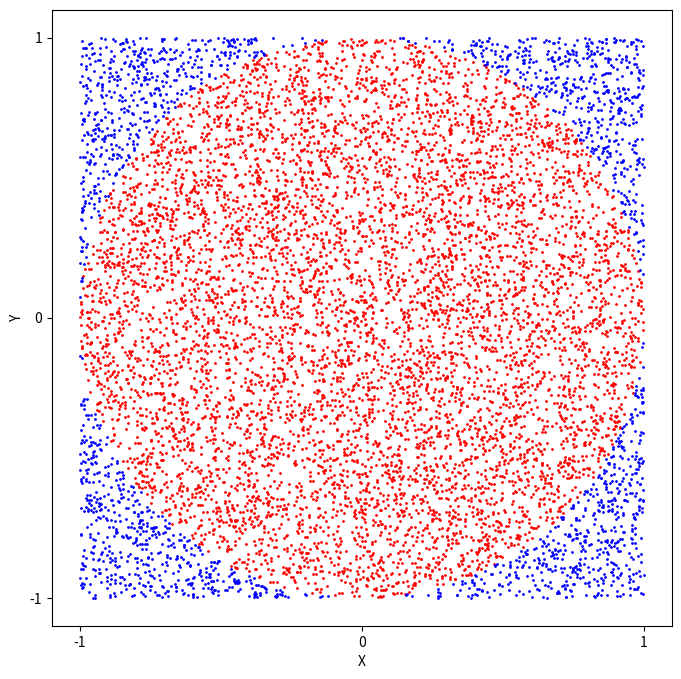
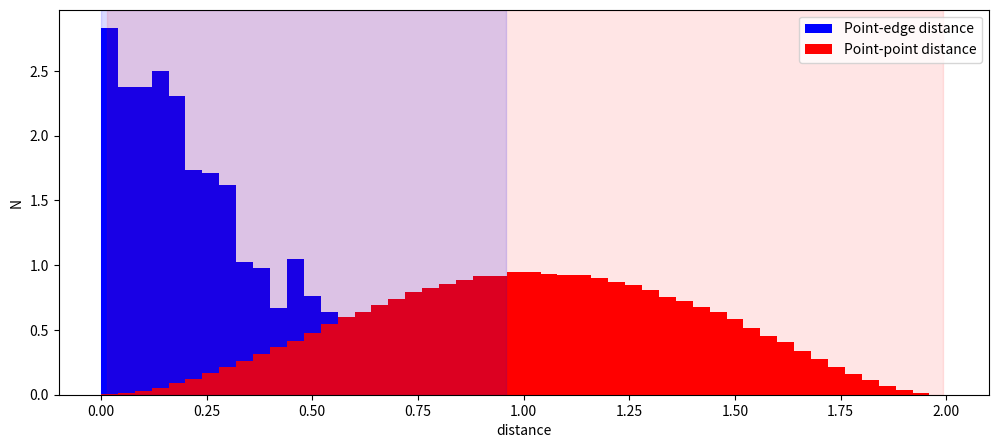
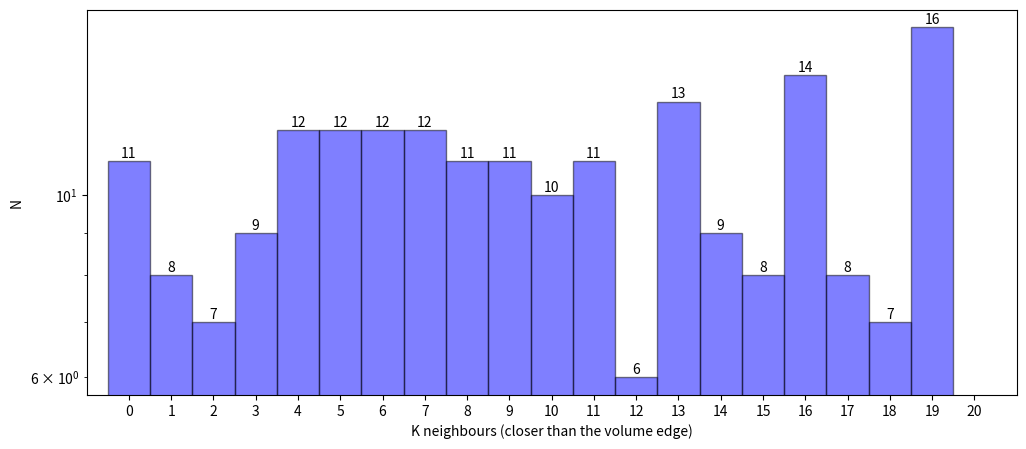

The matplotlib source for these figures, in order:
import numpy as np
import matplotlib.pyplot as plt
from scipy.spatial.distance import pdist, cdist
from scipy.special import gamma

# Create a random uniform sample and compute distances as L2-norm
rng = np.random.default_rng(42)
all_points = rng.uniform(-1, 1, 2 * 10000).reshape(-1, 2)
distances = np.linalg.norm(all_points, ord=2, axis=1)
_incircle = distances < 1.0
_outcircle = distances > 1.0

# Plot the samples
fig, ax = plt.subplots(1, figsize=(8, 8),
                       subplot_kw={'xlabel': 'X',
                                   'ylabel': 'Y',
                                   'xticks': [-1, 0, 1], 
                                   'yticks': [-1, 0, 1]})
ax.scatter(all_points[_incircle,0], all_points[_incircle,1], s=1, c='r')
ax.scatter(all_points[_outcircle,0], all_points[_outcircle,1], s=1, c='b')
plt.show()

hsphere_vol = lambda n, r: np.pi**(0.5 * n) * r**n / (gamma(0.5 * n + 1.0))
hcube_vol = lambda n: 2.0**n
acceptance_rate = lambda n, r: hsphere_vol(n, r) / hcube_vol(n)

print("Acceptance rate r (in n dimensions):")
print(f"n=1, \t r={acceptance_rate(1, 1)*100:.2f}%")
print(f"n=2, \t r={acceptance_rate(2, 1)*100:.2f}%")
print(f"n=3, \t r={acceptance_rate(3, 1)*100:.2f}%")
print(f"n=10, \t r={acceptance_rate(10, 1)*100:.2f}%")

def plot_neighbours(m, n, r=1.0, seed=42):
    """
    Function to create a sample of an n-dimensional hypersphere and plot point distances.
    
    m : (int) sample size
    n : (int) number of dimensions
    r : (float) radius of a hypersphere
    seed : (int) random number generator seed
    """

    # Create a random uniform sample:
    rng = np.random.default_rng(seed)
    points = rng.uniform(-r, r, m * n).reshape(m, n)

    # Calculate distances from the origin (0, 0) and point separations:
    moduli = np.linalg.norm(points, ord=2, axis=1)
    hsphere_points = points[moduli < r]
    hsphere_moduli = moduli[moduli < r]
    print(f"Number of points within the hsphere: \
            m={hsphere_points.shape[0]}/{points.shape[0]}\
            ({hsphere_points.shape[0]/points.shape[0]*100}%)")

    # Calculate point-point and point-edge distances:
    point_separations = cdist(hsphere_points, hsphere_points, metric='euclidean')
    diag_indices = np.diag_indices(point_separations.shape[0], ndim=2)
    _mask = np.zeros(shape=point_separations.shape)
    _mask[diag_indices] = 1.0
    point_separations = np.ma.masked_where(_mask, point_separations)    # Distance to other points
    edge_separations = r - hsphere_moduli                               # Distance to edge
    nearby_points = (point_separations < edge_separations).astype(int)
    nearby_points = nearby_points.sum(axis=1)
    
    # Plot histograms of distances:
    fig, ax = plt.subplots(1, figsize=(12, 5),
                           subplot_kw={'xlabel': 'distance',
                                       'ylabel': 'N'})
    h1, bins1, _ = ax.hist(edge_separations, bins=50, range=(0.0,2.0),  
                           color='blue', density=True, 
                           label='Point-edge distance')
    h2, bins2, _ = ax.hist(point_separations.compressed(), bins=50, range=(0.0,2.0),
                           color='red', density=True, 
                           label='Point-point distance')
    ax.axvspan(edge_separations.min(), edge_separations.max(), 
               color='b', alpha=0.15)
    ax.axvspan(point_separations.min(), point_separations.max(), 
               color='r', alpha=0.1)
    ax.legend()
    plt.show()

    # Plot the histogram of number of closest neighbours before reaching the edge:
    bins = np.arange(21)
    fig, ax = plt.subplots(1, figsize=(12, 5),
                           subplot_kw={'yscale': 'log', 
                                       'xlim': (-1, 21), 
                                       # 'ylim': (0.5, 1e8), 
                                       'xticks': bins,
                                       'xlabel': 'K neighbours (closer than the volume edge)', 
                                       'ylabel': 'N'})
    hist, bins, _ = ax.hist(nearby_points.compressed(), bins=bins, 
                            color='blue', align='left', 
                            edgecolor='k', alpha=0.5)
    xy_annot = np.array([hist, bins[:-1]]).T
    xy_annot = xy_annot[xy_annot[:,0] > 0.0]
    for y, x in xy_annot:
        ax.annotate(f"{int(y)}", (x, y), xycoords="data", 
                    xytext=(0.0, 0.2), 
                    textcoords="offset points", 
                    ha = 'center', va = 'bottom')
    plt.show()

# First try 3 dimensions and 2000 points. Then try 10 dimensions and 400000 points.
n_dimensions = 3       # i.e. number of dimensions (i.e. corresponding to input features)
n_samples = 2000       # i.e. sample size
plot_neighbours(n_samples, n_dimensions, r=1.0, seed=42)